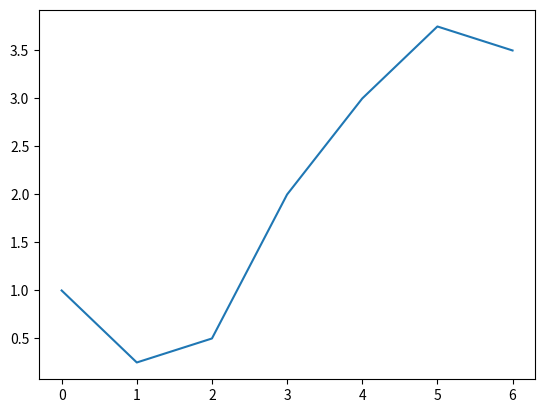

Write Python code to recreate this figure.
'''
Created on 7 ene. 2021

[redacted]
'''

import matplotlib.pyplot as pyplot
# Plot a sequence of values

pyplot.plot([1, 0.25, 0.5, 2, 3, 3.75, 3.5])
# Display the chart in a window
pyplot.show()

'''In this example, the plot() function takes a sequence of values which will be
treated as the y axis values; the x axis values are implied by the position of the y
values within the list. Thus as the list has six elements in it the x axis has the range
0–6. In turn as the maximum value contained in the list is 3.75, then the y axis
ranges from 0 to 4.'''
